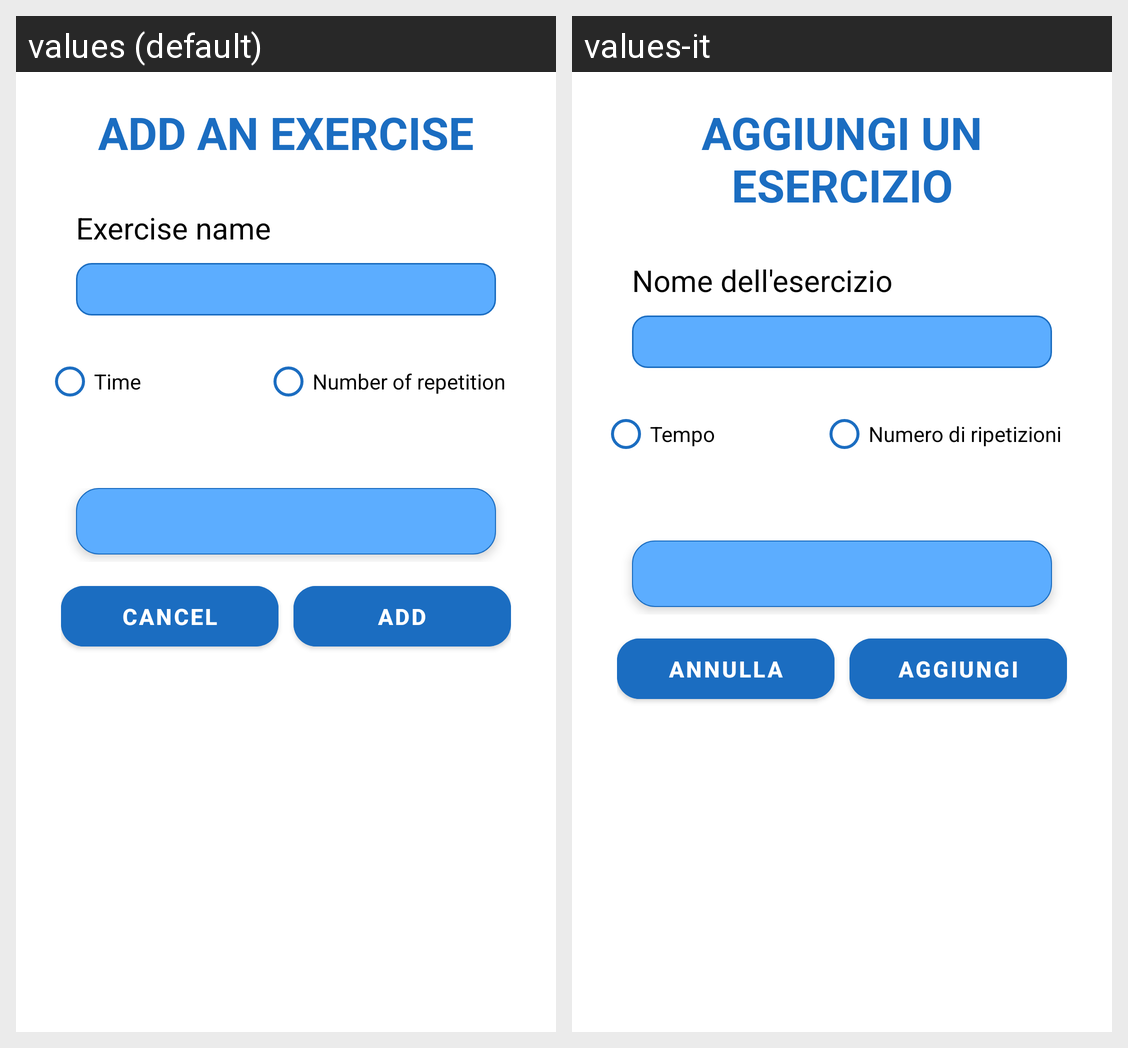

Here is an Android app screen in its default locale and in the app's own translations. Write out the translated-string differences for the strings that appear on this screen.
Android screen res/layout/coach_add_exercise_fragment.xml rendered under 2 locales, left to right: values (default), values-it. Device: Nexus 5 (rendered at 1080×1920; each locale shown at half size, 540×960, under a caption strip naming it); theme Theme.WeFit.
Strings drawn on this screen, with the default value and each locale's value (text and hints the layout hard-codes, and strings that could not be matched under every locale, appear in the picture but are not listed):

add_exercise
  values: Add an exercise
  values-it: Aggiungi un esercizio

exercise_name
  values: Exercise name
  values-it: Nome dell'esercizio

time
  values: Time
  values-it: Tempo

reps_number
  values: Number of repetition
  values-it: Numero di ripetizioni

cancel
  values: Cancel
  values-it: Annulla

add
  values: Add
  values-it: Aggiungi
